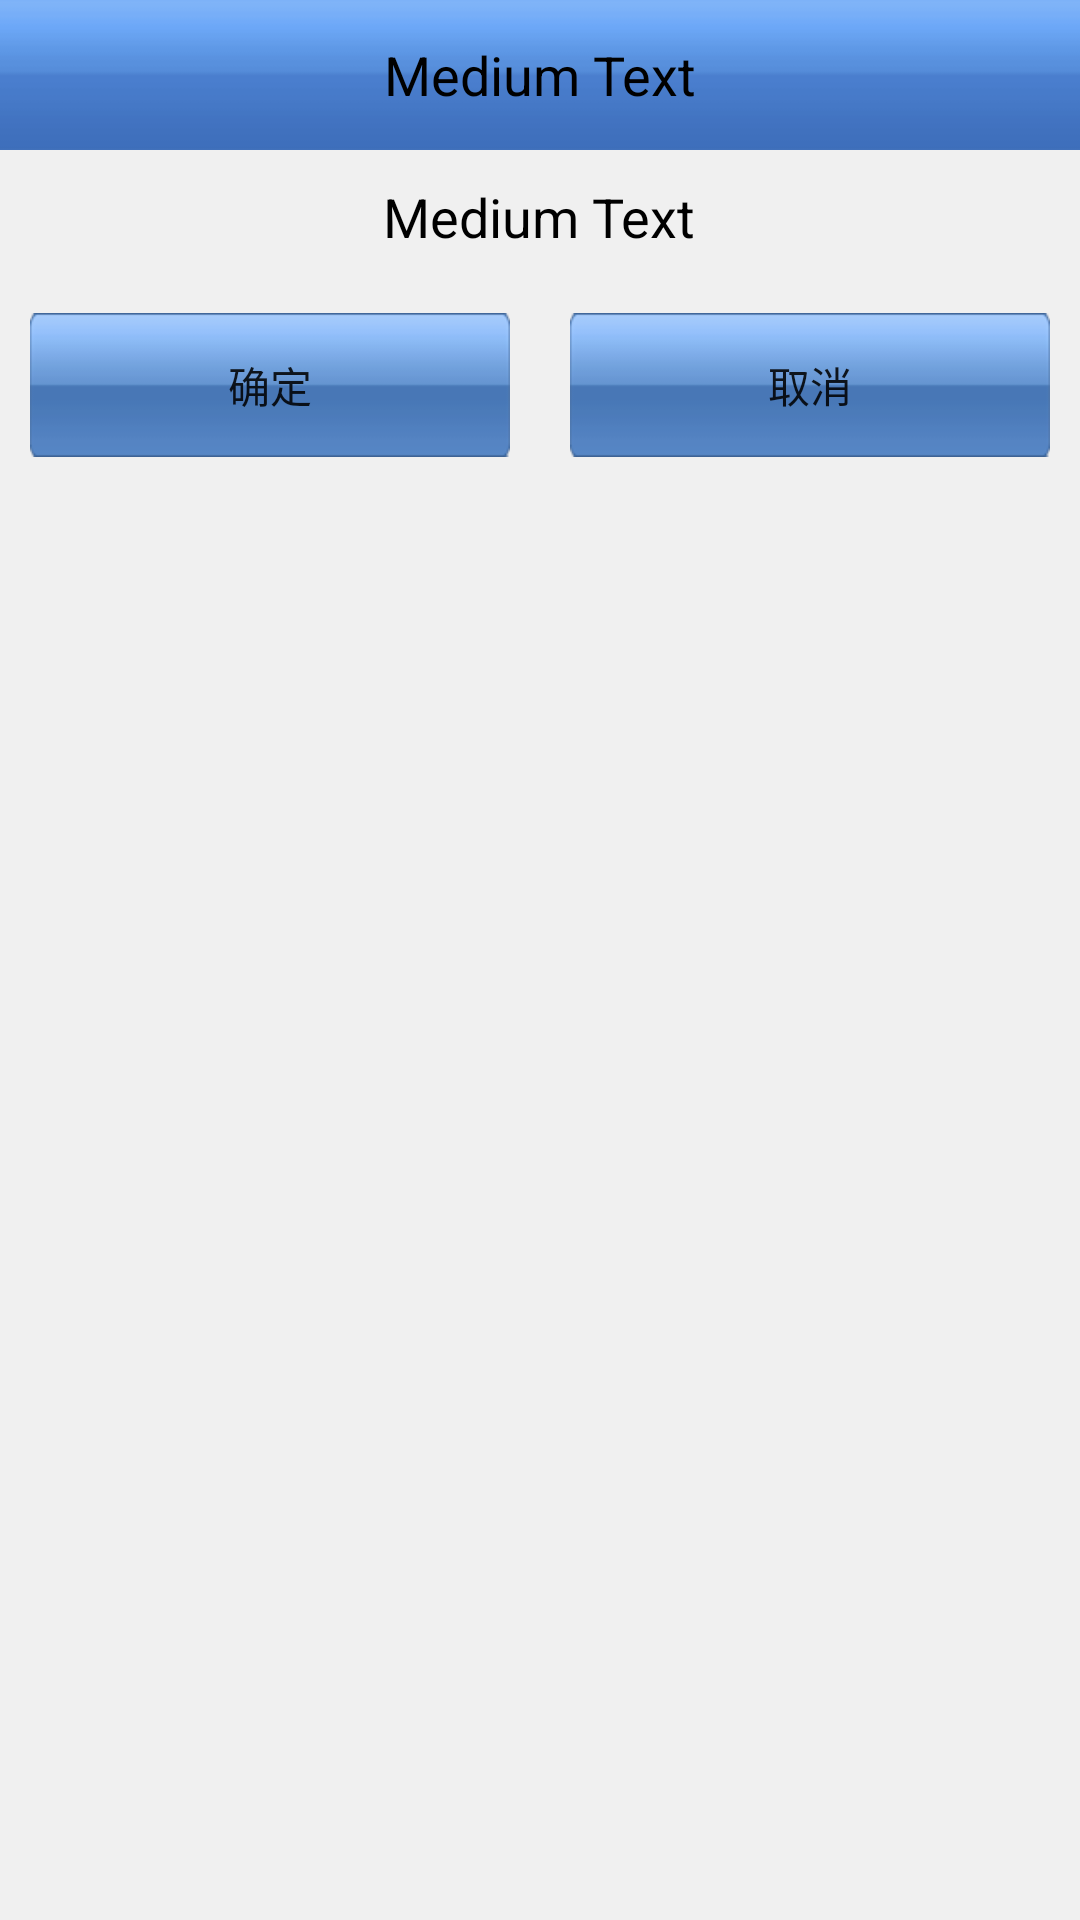

Here is an Android app screen rendered from its layout file. Give the layout XML and the strings, colors and styles it references.
<!-- AndroidManifest.xml: application theme AppTheme -->
<!-- res/layout/dialog_confirm.xml -->
<?xml version="1.0" encoding="utf-8"?>
<LinearLayout xmlns:android="http://schemas.android.com/apk/res/android"
    android:layout_width="wrap_content"
    android:layout_height="wrap_content"
    android:layout_gravity="center_horizontal"
    android:background="@color/project_bg"
    android:orientation="vertical" >

    <TextView
        android:id="@+id/tv_title"
        style="@style/text_black_17"
        android:layout_width="wrap_content"
        android:layout_height="50dp"
        android:background="@drawable/top_bg"
        android:gravity="center_vertical|center"
        android:text="Medium Text" />

    <TextView
        android:id="@+id/tv_content_confirm_dialog"
        style="@style/text_black_17"
        android:layout_width="wrap_content"
        android:layout_height="wrap_content"
        android:layout_gravity="center_horizontal"
        android:layout_marginBottom="10dip"
        android:layout_marginTop="10dip"
        android:text="Medium Text"
        android:textAppearance="?android:attr/textAppearanceMedium" />

    <RelativeLayout
        android:id="@+id/rtv_lyt"
        android:layout_width="match_parent"
        android:layout_height="wrap_content"
        android:layout_gravity="center_vertical"
        android:layout_marginBottom="10dip"
        android:layout_marginLeft="10dip"
        android:layout_marginTop="10dip"
        android:visibility="gone" >

        <CheckBox
            android:id="@+id/checkBox1"
            android:layout_width="40dip"
            android:layout_height="40dip"
            android:layout_alignParentLeft="true" />

        <TextView
            android:id="@+id/tv_checkBox"
            style="@style/text_black_17"
            android:layout_width="wrap_content"
            android:layout_height="40dip"
            android:layout_marginLeft="10dip"
            android:layout_toRightOf="@id/checkBox1"
            android:gravity="center"
            android:text="短信提醒客户我已就位" />
    </RelativeLayout>

    <LinearLayout
        android:layout_width="match_parent"
        android:layout_height="wrap_content"
        android:layout_marginBottom="20dip"
        android:layout_marginLeft="10dip"
        android:layout_marginRight="10dip"
        android:gravity="center_horizontal" >

        <Button
            android:id="@+id/bt_ok"
            android:layout_width="fill_parent"
            android:layout_height="48dp"
            android:layout_marginRight="10dip"
            android:layout_marginTop="10dip"
            android:layout_weight="1"
            android:background="@drawable/selector_btn"
            android:gravity="center"
            android:text="确定" />

        <Button
            android:id="@+id/bt_cancel"
            android:layout_width="fill_parent"
            android:layout_height="48dp"
            android:layout_marginLeft="10dip"
            android:layout_marginTop="10dip"
            android:layout_weight="1"
            android:background="@drawable/selector_btn"
            android:gravity="center"
            android:text="取消" />
    </LinearLayout>

</LinearLayout>
<!-- resources referenced by this layout -->
<resources>
  <color name="project_bg">#f0f0f0</color>
  <!-- drawable selector_btn (drawable) -->
  <?xml version="1.0" encoding="utf-8"?>
  <selector
    xmlns:android="http://schemas.android.com/apk/res/android">
      <item android:state_enabled="false" android:drawable="@drawable/btn_noselect" />
      <item android:state_pressed="true" android:drawable="@drawable/btn_selected" />
      <item android:drawable="@drawable/btn_noselect" />
  </selector>
  <!-- drawable top_bg: png bitmap (drawable, 465960 bytes) -->
  <style name="text_black_17">
          <item name="android:textSize">18dp</item>
          <item name="android:textColor">@color/black</item>
      </style>
  <style name="AppTheme" parent="Theme.AppCompat.Light.DarkActionBar">
          
          <item name="colorPrimary">@color/colorPrimary</item>
          <item name="colorPrimaryDark">@color/colorPrimaryDark</item>
          <item name="colorAccent">@color/colorAccent</item>
      </style>
  <!-- drawable btn_noselect: png bitmap (drawable, 465173 bytes) -->
  <!-- drawable btn_selected: png bitmap (drawable, 465266 bytes) -->
  <color name="black">#ff000000</color>
  <color name="colorPrimary">#3F51B5</color>
  <color name="colorPrimaryDark">#303F9F</color>
  <color name="colorAccent">#FF4081</color>
</resources>
